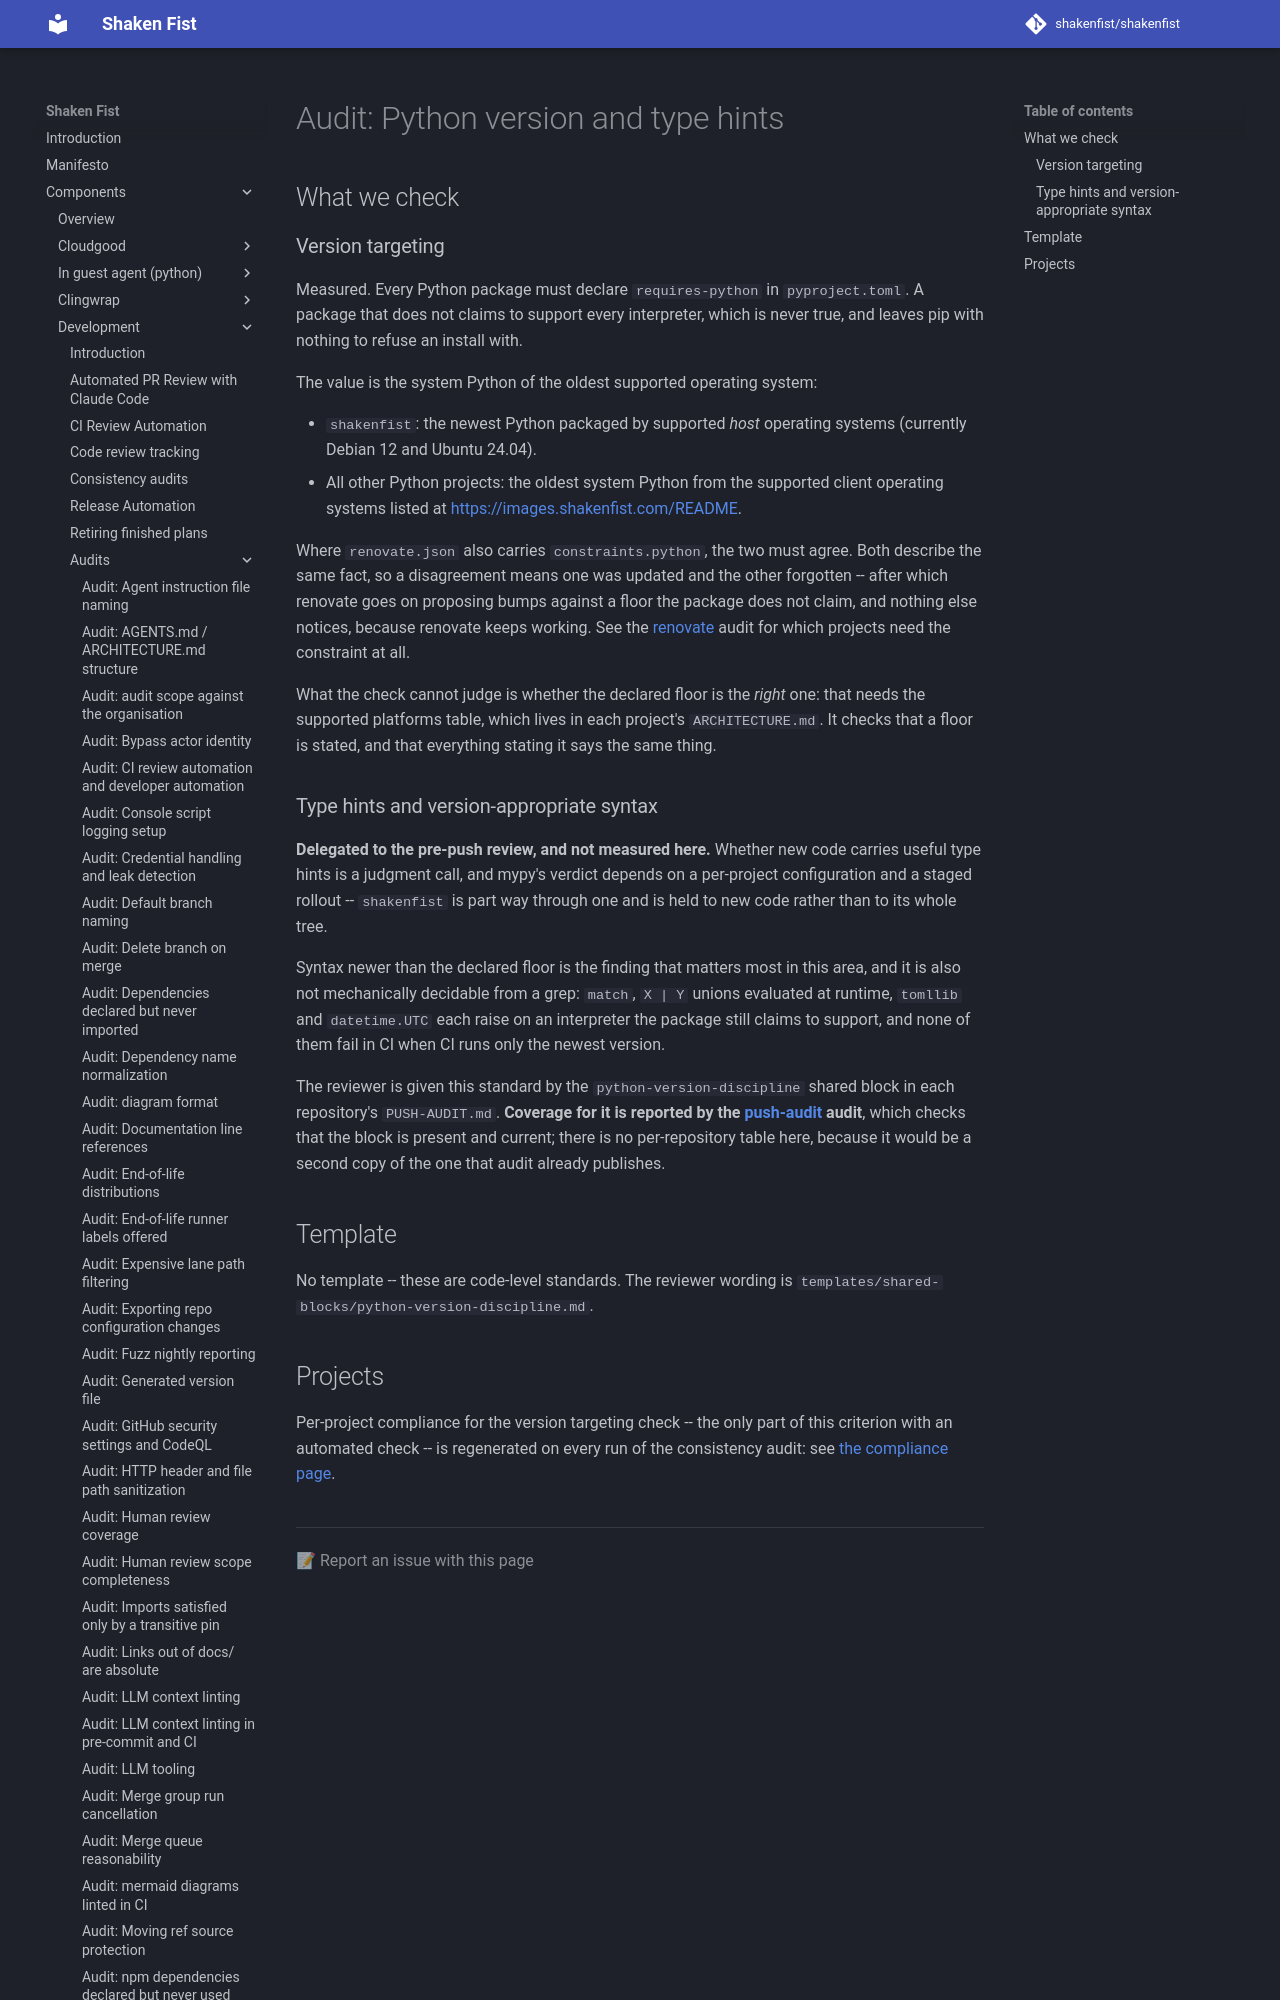

repository: shakenfist/shakenfist · page: components/development/audits/python-version/index.html · generator: mkdocs

# Audit: Python version and type hints

## What we check

### Version targeting

Measured. Every Python package must declare `requires-python` in
`pyproject.toml`. A package that does not claims to support every
interpreter, which is never true, and leaves pip with nothing to
refuse an install with.

The value is the system Python of the oldest supported operating
system:

* `shakenfist`: the newest Python packaged by supported *host*
  operating systems (currently Debian 12 and Ubuntu 24.04).
* All other Python projects: the oldest system Python from the
  supported client operating systems listed at
  https://images.shakenfist.com/README.

Where `renovate.json` also carries `constraints.python`, the two must
agree. Both describe the same fact, so a disagreement means one was
updated and the other forgotten -- after which renovate goes on
proposing bumps against a floor the package does not claim, and
nothing else notices, because renovate keeps working. See the
[renovate](/components/development/audits/renovate/) audit for which projects need the constraint
at all.

What the check cannot judge is whether the declared floor is the
*right* one: that needs the supported platforms table, which lives in
each project's `ARCHITECTURE.md`. It checks that a floor is stated,
and that everything stating it says the same thing.
